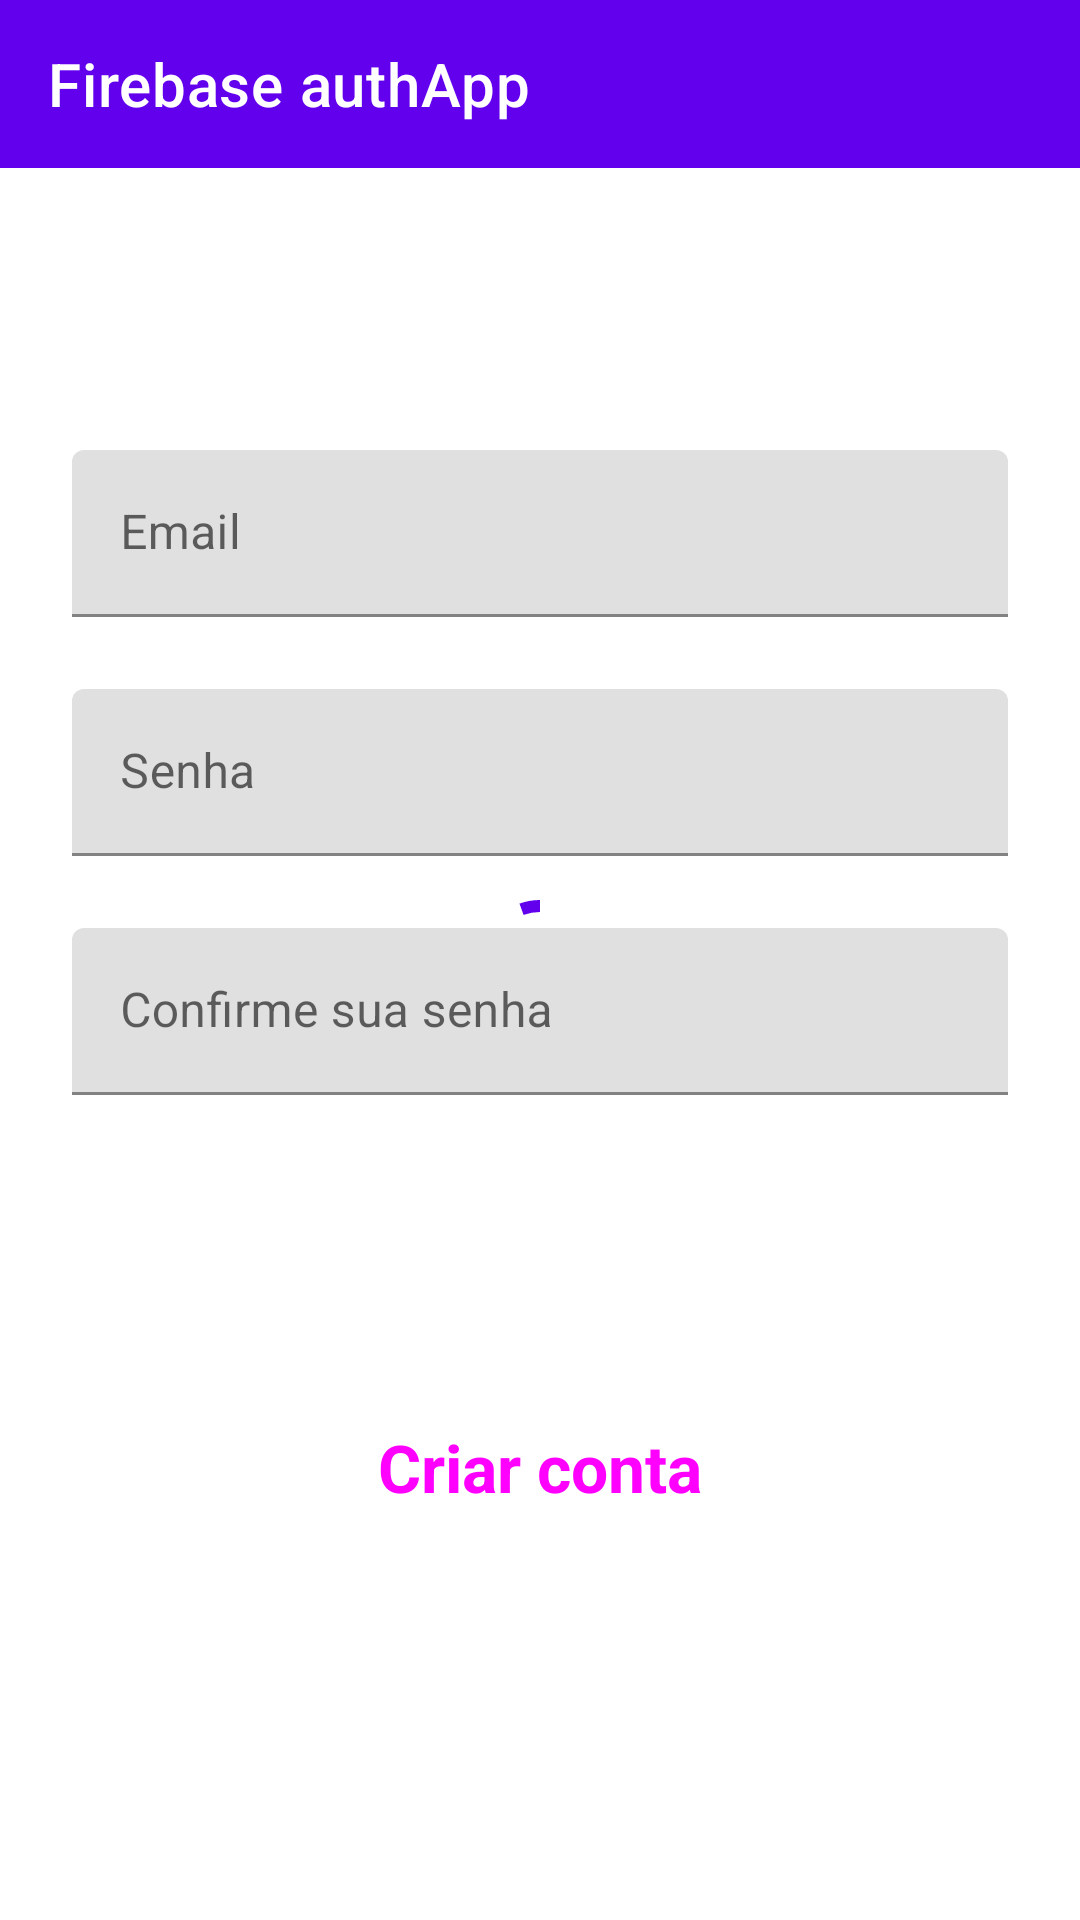

Reconstruct the res/layout file that produces this screen, plus the resources it refers to.
<!-- AndroidManifest.xml: application theme Theme.MyLogin -->
<!-- res/layout/fragment_sign_up.xml -->
<?xml version="1.0" encoding="utf-8"?>
<androidx.constraintlayout.widget.ConstraintLayout xmlns:android="http://schemas.android.com/apk/res/android"
    android:layout_width="match_parent"
    android:layout_height="match_parent"
    xmlns:app="http://schemas.android.com/apk/res-auto">

    <com.google.android.material.appbar.AppBarLayout
        android:layout_width="match_parent"
        android:layout_height="wrap_content"
        app:layout_constraintTop_toTopOf="parent"
        app:layout_constraintStart_toStartOf="parent"
        app:layout_constraintEnd_toEndOf="parent">

    <com.google.android.material.appbar.MaterialToolbar
        android:id="@+id/toolbar_sign_up"
        android:layout_width="match_parent"
        android:layout_height="?attr/actionBarSize"
        app:navigationIcon="@drawable/ic_baseline_arrow_back_24"
        app:title="Firebase authApp"
        app:titleTextColor="@color/white"
        style="@style/ThemeOverlay.MaterialComponents.Toolbar.Primary"/>

    </com.google.android.material.appbar.AppBarLayout>

    <com.google.android.material.textfield.TextInputLayout
        android:id="@+id/email_container"
        android:layout_width="match_parent"
        android:layout_height="wrap_content"
        android:layout_marginStart="24dp"
        android:layout_marginTop="150dp"
        android:layout_marginEnd="24dp"
        android:maxLines="1"
        app:layout_constraintEnd_toEndOf="parent"
        app:layout_constraintStart_toStartOf="parent"
        app:layout_constraintTop_toTopOf="parent">

        <com.google.android.material.textfield.TextInputEditText
            android:id="@+id/sign_up_email_edit"
            android:layout_width="match_parent"
            android:layout_height="wrap_content"
            android:hint="@string/login_text_email"
            android:inputType="textEmailAddress"
            android:maxLines="1" />
    </com.google.android.material.textfield.TextInputLayout>

    <com.google.android.material.textfield.TextInputLayout
        android:id="@+id/password_container"
        android:layout_width="match_parent"
        android:layout_height="wrap_content"
        android:layout_marginStart="24dp"
        android:layout_marginTop="24dp"
        android:layout_marginEnd="24dp"
        android:maxLines="1"
        app:layout_constraintEnd_toEndOf="parent"
        app:layout_constraintStart_toStartOf="parent"
        app:layout_constraintTop_toBottomOf="@id/email_container">

        <com.google.android.material.textfield.TextInputEditText
            android:id="@+id/sign_up_password_edit"
            android:layout_width="match_parent"
            android:layout_height="wrap_content"
            android:inputType="numberPassword"
            android:hint="@string/login_text_password"
            android:maxLines="1" />
    </com.google.android.material.textfield.TextInputLayout>

    <com.google.android.material.textfield.TextInputLayout
        android:id="@+id/confirm_password_container"
        android:layout_width="match_parent"
        android:layout_height="wrap_content"
        android:layout_marginStart="24dp"
        android:layout_marginTop="24dp"
        android:layout_marginEnd="24dp"
        android:maxLines="1"
        app:layout_constraintEnd_toEndOf="parent"
        app:layout_constraintStart_toStartOf="parent"
        app:layout_constraintTop_toBottomOf="@id/password_container">

        <com.google.android.material.textfield.TextInputEditText
            android:id="@+id/confirm_password_edit"
            android:layout_width="match_parent"
            android:layout_height="wrap_content"
            android:inputType="numberPassword"
            android:hint="@string/login_text_confirm_password"
            android:maxLines="1" />
    </com.google.android.material.textfield.TextInputLayout>

    <com.google.android.material.progressindicator.CircularProgressIndicator
        android:id="@+id/progress_sign_up"
        android:layout_width="wrap_content"
        android:layout_height="wrap_content"
        android:indeterminate="true"
        app:layout_constraintBottom_toBottomOf="parent"
        app:layout_constraintEnd_toEndOf="parent"
        app:layout_constraintStart_toStartOf="parent"
        app:layout_constraintTop_toTopOf="parent" />

    <Button
        android:id="@+id/sign_up_button"
        style="@style/Widget.Material3.Button"
        android:layout_width="0dp"
        android:layout_height="wrap_content"
        android:layout_marginStart="36dp"
        android:layout_marginEnd="36dp"
        android:text="@string/button_create_account"
        android:textAppearance="@style/TextAppearance.AppCompat.Large"
        android:textStyle="bold"
        app:layout_constraintBottom_toBottomOf="parent"
        app:layout_constraintEnd_toEndOf="parent"
        app:layout_constraintHorizontal_bias="0.0"
        app:layout_constraintStart_toStartOf="parent"
        app:layout_constraintTop_toBottomOf="@id/password_container"
        app:layout_constraintVertical_bias="0.586" />

</androidx.constraintlayout.widget.ConstraintLayout>
<!-- resources referenced by this layout -->
<resources>
  <string name="button_create_account">Criar conta</string>
  <string name="login_text_confirm_password">Confirme sua senha</string>
  <string name="login_text_email">Email</string>
  <string name="login_text_password">Senha</string>
  <style name="Theme.MyLogin" parent="Theme.MaterialComponents.DayNight.NoActionBar">
          
          <item name="colorPrimary">@color/purple_500</item>
          <item name="colorPrimaryVariant">@color/purple_700</item>
          <item name="colorOnPrimary">@color/white</item>
          
          <item name="colorSecondary">@color/teal_200</item>
          <item name="colorSecondaryVariant">@color/teal_700</item>
          <item name="colorOnSecondary">@color/black</item>
          
          <item name="android:statusBarColor">?attr/colorPrimaryVariant</item>
          
      </style>
  <!-- not gathered from this repository: default colours our renderer supplied (Android Studio template values) -->
  <color name="purple_500">#FF6200EE</color>
  <color name="purple_700">#FF3700B3</color>
  <color name="teal_200">#FF03DAC5</color>
  <color name="teal_700">#FF018786</color>
  <color name="black">#FF000000</color>
  <color name="white">#FFFFFFFF</color>
</resources>
